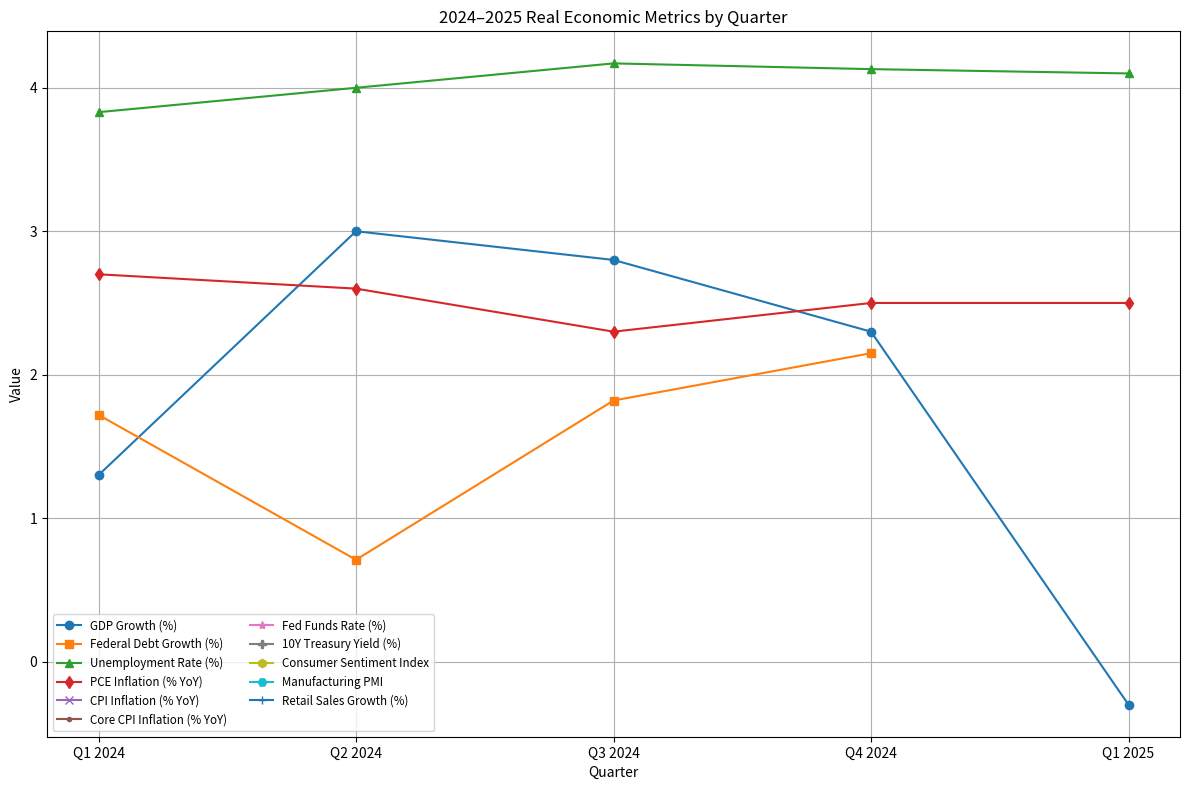

The script that saved this image:
import argparse
import matplotlib.pyplot as plt
import numpy as np

def main():
    parser = argparse.ArgumentParser()
    parser.add_argument('-o', '--output', help='Path to save figure')
    args = parser.parse_args()

    quarters = [
        "Q1 2024", "Q2 2024", "Q3 2024", "Q4 2024",
        "Q1 2025", "Q2 2025", "Q3 2025", "Q4 2025"
    ]

    gdp_growth = [1.3, 3.0, 2.8, 2.3, -0.3, np.nan, np.nan, np.nan]
    debt_growth = [1.72, 0.71, 1.82, 2.15, np.nan, np.nan, np.nan, np.nan]
    unemployment_rate = [3.83, 4.00, 4.17, 4.13, 4.10, np.nan, np.nan, np.nan]
    pce_inflation = [2.7, 2.6, 2.3, 2.5, 2.5, np.nan, np.nan, np.nan]
    cpi_inflation = [np.nan] * len(quarters)
    core_cpi_inflation = [np.nan] * len(quarters)
    fed_funds_rate = [np.nan] * len(quarters)
    ten_year_treasury_yield = [np.nan] * len(quarters)
    consumer_sentiment = [np.nan] * len(quarters)
    manufacturing_pmi = [np.nan] * len(quarters)
    retail_sales_growth = [np.nan] * len(quarters)

    plt.figure(figsize=(12, 8))
    plt.plot(quarters, gdp_growth, marker='o', label="GDP Growth (%)")
    plt.plot(quarters, debt_growth, marker='s', label="Federal Debt Growth (%)")
    plt.plot(quarters, unemployment_rate, marker='^', label="Unemployment Rate (%)")
    plt.plot(quarters, pce_inflation, marker='d', label="PCE Inflation (% YoY)")
    plt.plot(quarters, cpi_inflation, marker='x', label="CPI Inflation (% YoY)")
    plt.plot(quarters, core_cpi_inflation, marker='.', label="Core CPI Inflation (% YoY)")
    plt.plot(quarters, fed_funds_rate, marker='*', label="Fed Funds Rate (%)")
    plt.plot(quarters, ten_year_treasury_yield, marker='P', label="10Y Treasury Yield (%)")
    plt.plot(quarters, consumer_sentiment, marker='h', label="Consumer Sentiment Index")
    plt.plot(quarters, manufacturing_pmi, marker='H', label="Manufacturing PMI")
    plt.plot(quarters, retail_sales_growth, marker='+', label="Retail Sales Growth (%)")
    plt.title("2024–2025 Real Economic Metrics by Quarter")
    plt.xlabel("Quarter")
    plt.ylabel("Value")
    plt.legend(ncol=2, fontsize="small")
    plt.grid(True)
    plt.tight_layout()

    if args.output:
        plt.savefig(args.output)
    else:
        plt.show()

if __name__ == "__main__":
    main()
